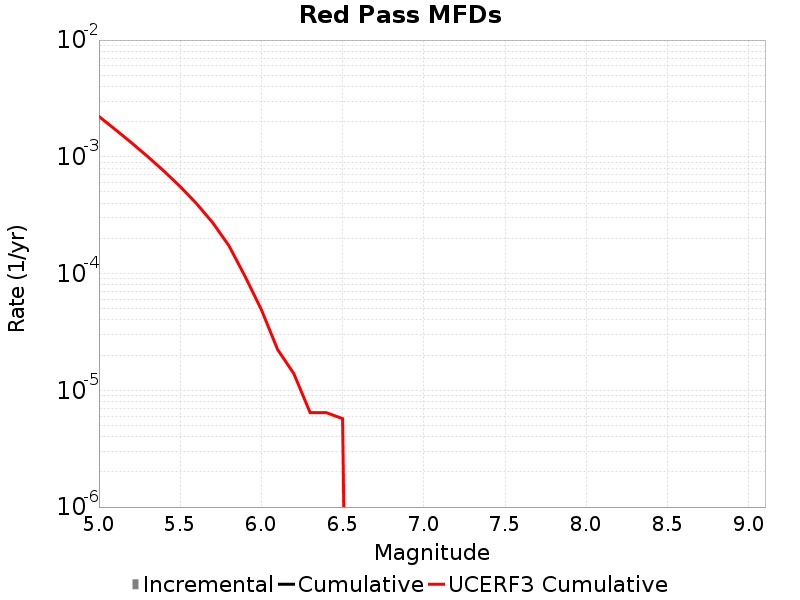

The data file committed next to this chart (first rows):
Magnitude, Incremental Rate, Cumulative Rate, UCERF3 Cumulative Rate
5.05, 0.0, 0.0, 0.002217
5.15, 0.0, 0.0, 0.001717
5.25, 0.0, 0.0, 0.001321
5.35, 0.0, 0.0, 0.001006
5.45, 0.0, 0.0, 7.5529184E-4
5.55, 0.0, 0.0, 5.564829E-4
5.65, 0.0, 0.0, 3.9856334E-4
5.75, 0.0, 0.0, 2.7312335E-4
5.85, 0.0, 0.0, 1.7348285E-4
5.95, 0.0, 0.0, 9.4335584E-5
6.05, 0.0, 0.0, 4.9051112E-5
6.15, 0.0, 0.0, 2.2346821E-5
6.25, 0.0, 0.0, 1.387647E-5
6.35, 0.0, 0.0, 6.438205E-6
6.45, 0.0, 0.0, 6.438205E-6
6.55, 0.0, 0.0, 5.718807E-6
6.65, 0.0, 0.0, 0.0
6.75, 0.0, 0.0, 0.0
6.85, 0.0, 0.0, 0.0
6.95, 0.0, 0.0, 0.0
7.05, 0.0, 0.0, 0.0
7.15, 0.0, 0.0, 0.0
7.25, 0.0, 0.0, 0.0
7.35, 0.0, 0.0, 0.0
7.45, 0.0, 0.0, 0.0
7.55, 0.0, 0.0, 0.0
7.65, 0.0, 0.0, 0.0
7.75, 0.0, 0.0, 0.0
7.85, 0.0, 0.0, 0.0
7.95, 0.0, 0.0, 0.0
8.05, 0.0, 0.0, 0.0
8.15, 0.0, 0.0, 0.0
8.25, 0.0, 0.0, 0.0
8.35, 0.0, 0.0, 0.0
8.45, 0.0, 0.0, 0.0
8.55, 0.0, 0.0, 0.0
8.65, 0.0, 0.0, 0.0
8.75, 0.0, 0.0, 0.0
8.85, 0.0, 0.0, 0.0
8.95, 0.0, 0.0, 0.0
9.05, 0.0, 0.0, 0.0
